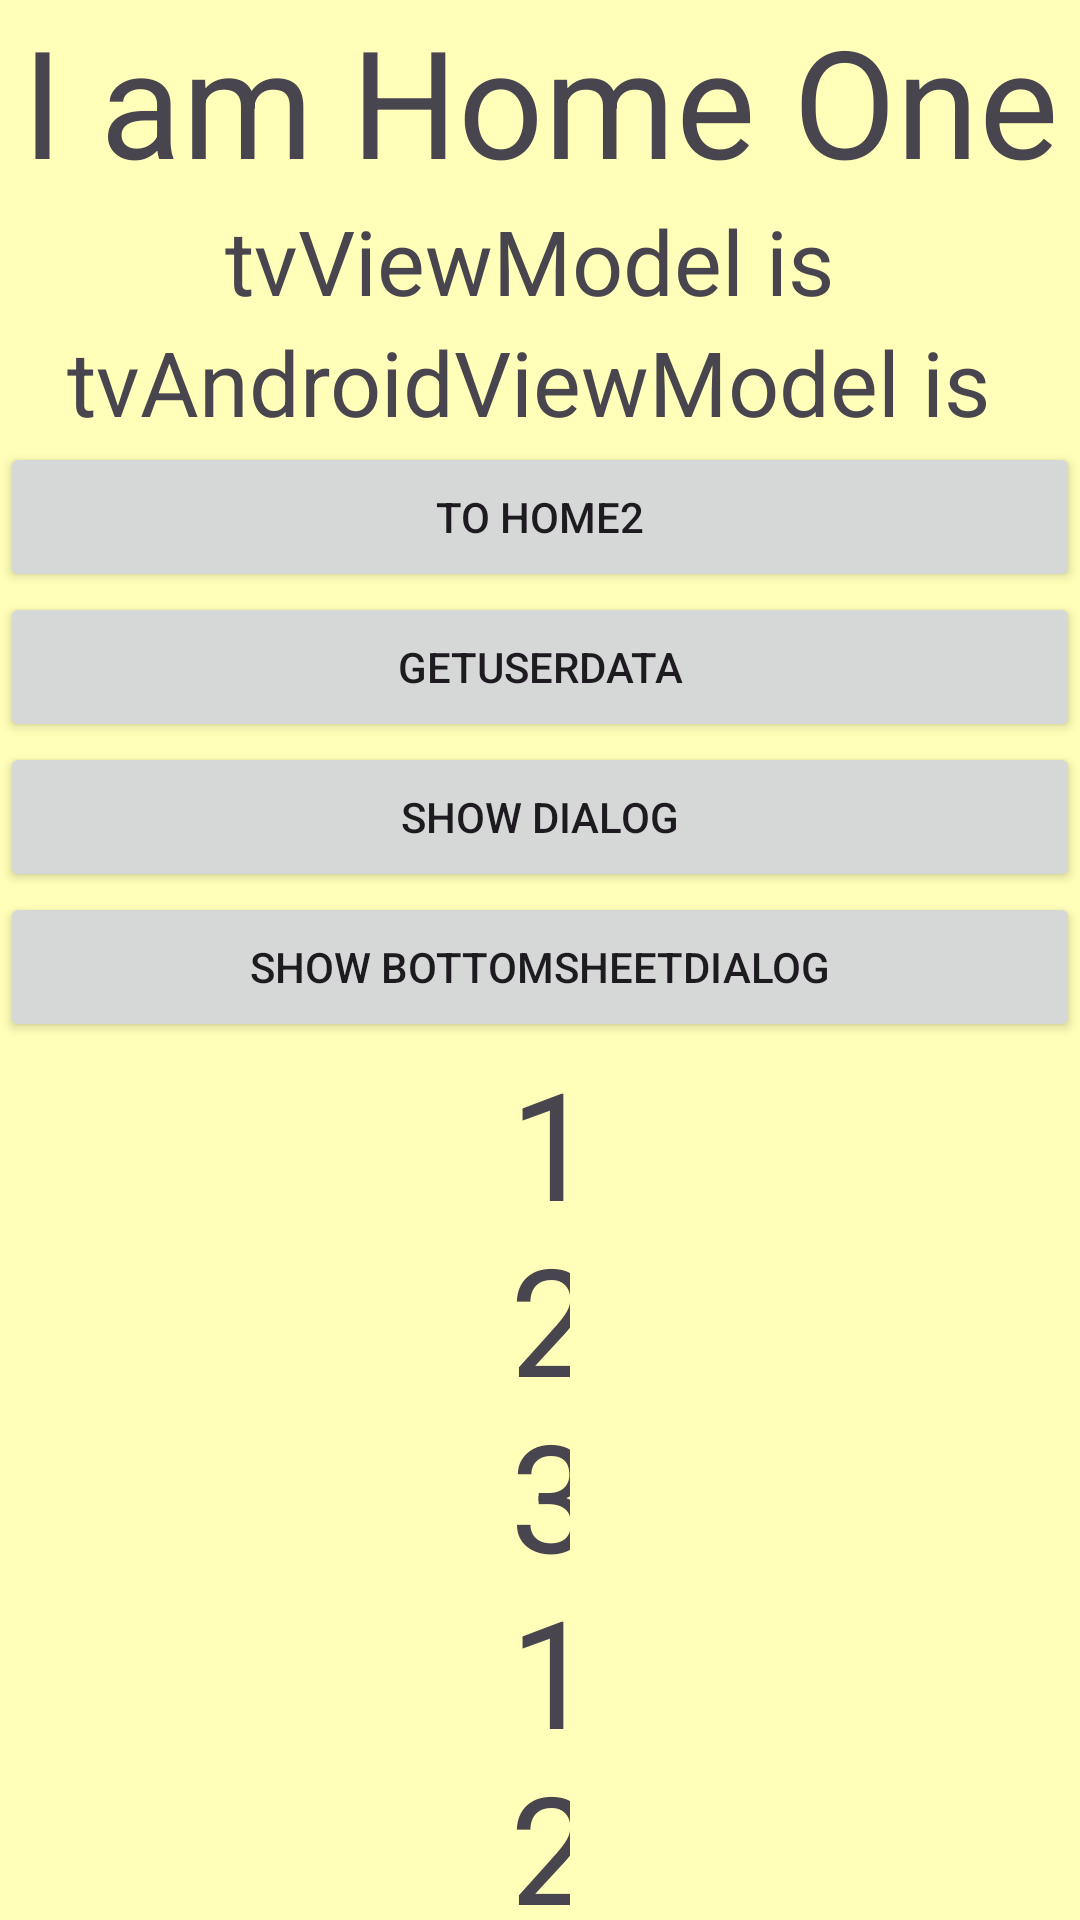

Layout XML and referenced resources for this Android screen:
<!-- AndroidManifest.xml: application theme Theme.AndroidSampleKotlinNonCompose -->
<!-- res/layout/fragment_home.xml -->
<?xml version="1.0" encoding="utf-8"?>
<androidx.constraintlayout.widget.ConstraintLayout xmlns:android="http://schemas.android.com/apk/res/android"
    xmlns:app="http://schemas.android.com/apk/res-auto"
    xmlns:tools="http://schemas.android.com/tools"
    android:id="@+id/main"
    android:layout_width="match_parent"
    android:layout_height="match_parent"
    android:background="@color/yellow1"
    tools:context=".ui.fragment.HomeFragment">

    <TextView
        android:id="@+id/tvTitle"
        android:layout_width="wrap_content"
        android:layout_height="wrap_content"
        android:text="I am Home One"
        android:textSize="50sp"
        app:layout_constraintEnd_toEndOf="parent"
        app:layout_constraintStart_toStartOf="parent"
        app:layout_constraintTop_toTopOf="parent" />

    <TextView
        android:id="@+id/tvViewModel"
        android:layout_width="wrap_content"
        android:layout_height="wrap_content"
        android:text="tvViewModel is "
        android:textSize="30sp"
        app:layout_constraintEnd_toEndOf="parent"
        app:layout_constraintStart_toStartOf="parent"
        app:layout_constraintTop_toBottomOf="@+id/tvTitle" />

    <TextView
        android:id="@+id/tvAndroidViewModel"
        android:layout_width="wrap_content"
        android:layout_height="wrap_content"
        android:text="tvAndroidViewModel is "
        android:textSize="30sp"
        app:layout_constraintEnd_toEndOf="parent"
        app:layout_constraintStart_toStartOf="parent"
        app:layout_constraintTop_toBottomOf="@+id/tvViewModel" />

    <Button
        android:id="@+id/btnToHome2"
        android:layout_width="match_parent"
        android:layout_height="50dp"
        android:text="To Home2"
        app:layout_constraintEnd_toEndOf="parent"
        app:layout_constraintStart_toStartOf="parent"
        app:layout_constraintTop_toBottomOf="@+id/tvAndroidViewModel" />
    <Button
        android:id="@+id/btnGetUserData"
        android:layout_width="match_parent"
        android:layout_height="50dp"
        android:text="getUserData"
        app:layout_constraintEnd_toEndOf="parent"
        app:layout_constraintStart_toStartOf="parent"
        app:layout_constraintTop_toBottomOf="@+id/btnToHome2" />
    <Button
        android:id="@+id/btnShowDialog"
        android:layout_width="match_parent"
        android:layout_height="50dp"
        android:text="Show Dialog"
        app:layout_constraintEnd_toEndOf="parent"
        app:layout_constraintStart_toStartOf="parent"
        app:layout_constraintTop_toBottomOf="@+id/btnGetUserData" />
    <Button
        android:id="@+id/btnShowBottomSheetDialog"
        android:layout_width="match_parent"
        android:layout_height="50dp"
        android:text="Show BottomSheetDialog"
        app:layout_constraintEnd_toEndOf="parent"
        app:layout_constraintStart_toStartOf="parent"
        app:layout_constraintTop_toBottomOf="@+id/btnShowDialog" />

    <TextView
        android:id="@+id/tvContent"
        android:layout_width="20dp"
        android:layout_height="wrap_content"
        android:text="12312312312312312312312312"
        android:textSize="50sp"
        app:layout_constraintEnd_toEndOf="parent"
        app:layout_constraintStart_toStartOf="parent"
        app:layout_constraintTop_toBottomOf="@+id/btnShowBottomSheetDialog">



    </TextView>

</androidx.constraintlayout.widget.ConstraintLayout>
<!-- resources referenced by this layout -->
<resources>
  <color name="yellow1">#FFFFB9</color>
  <style name="Theme.AndroidSampleKotlinNonCompose" parent="Base.Theme.AndroidSampleKotlinNonCompose" />
  <style name="Base.Theme.AndroidSampleKotlinNonCompose" parent="Theme.Material3.DayNight.NoActionBar">
          
          
      </style>
</resources>
